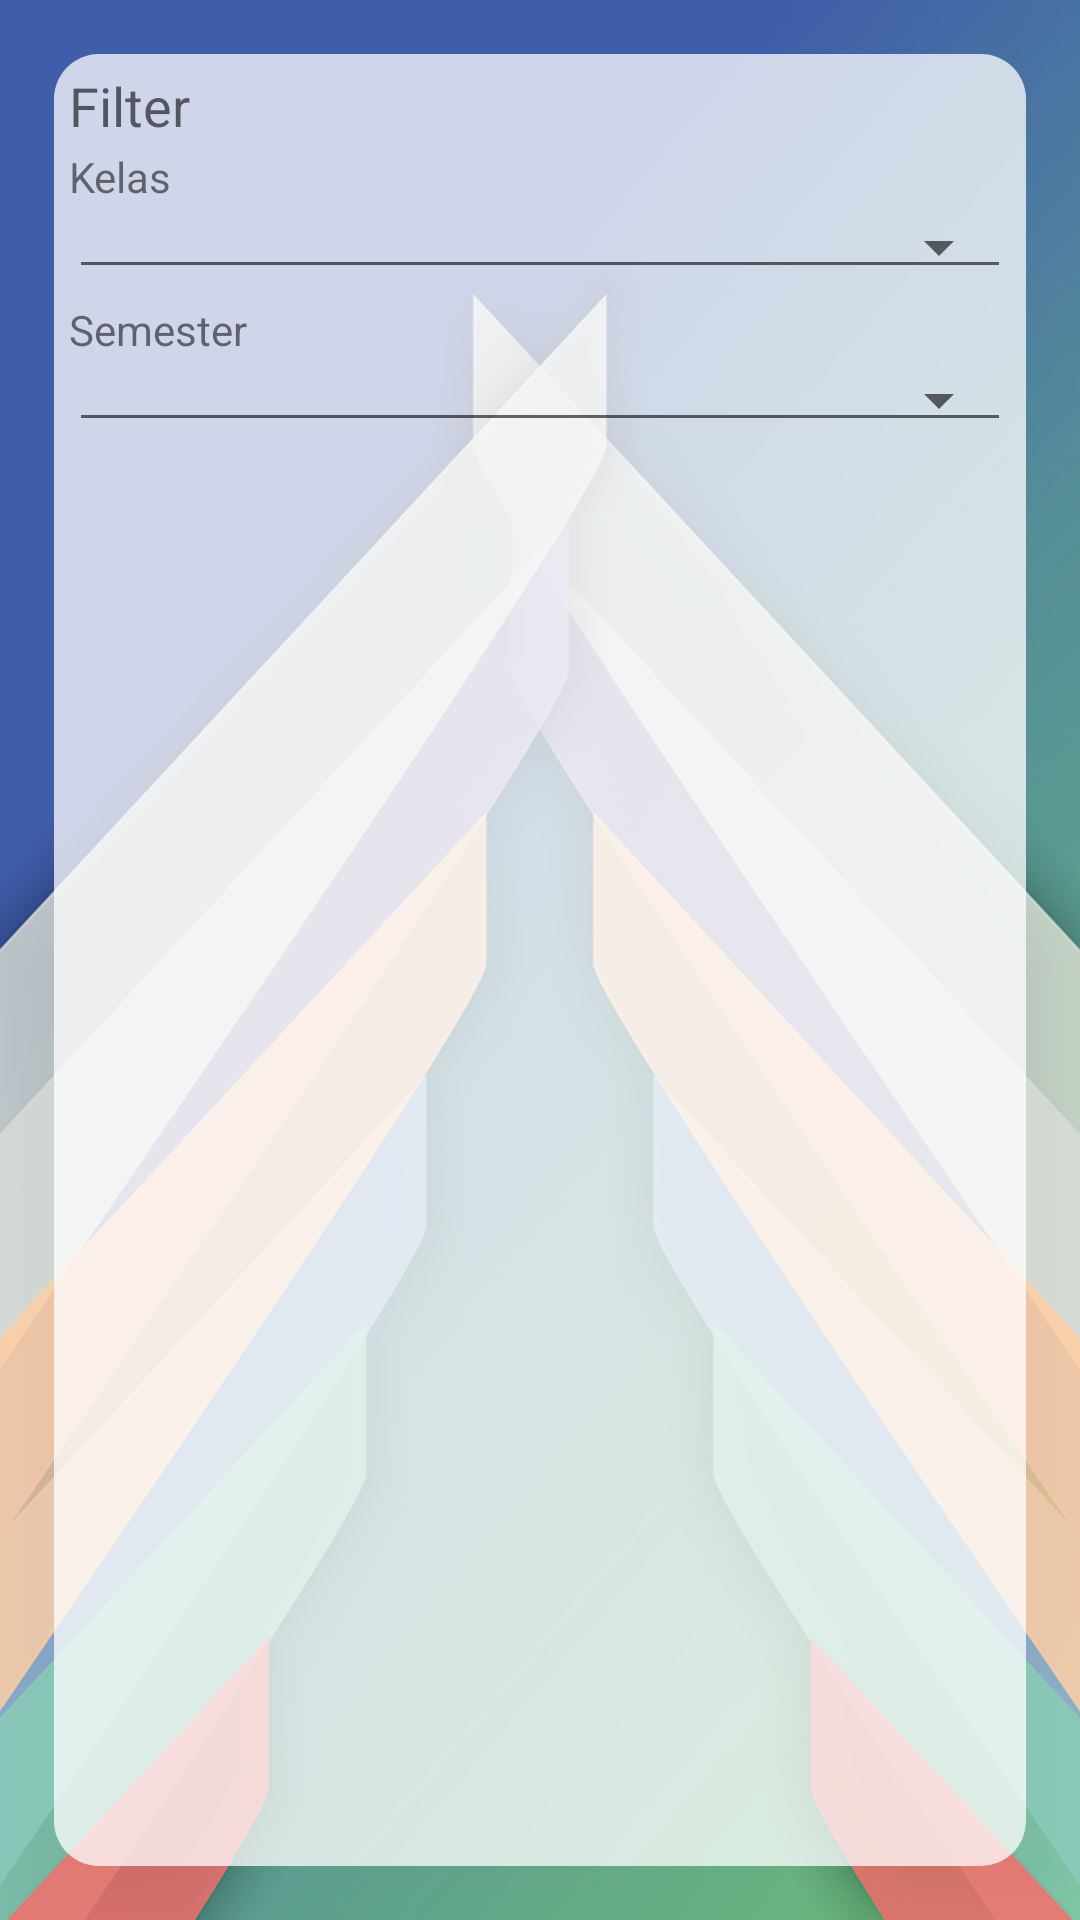

Here is an Android app screen rendered from its layout file. Give the layout XML and the strings, colors and styles it references.
<!-- AndroidManifest.xml: application theme AppTheme -->
<!-- res/layout/lst_tiket_perpindahan.xml -->
<?xml version="1.0" encoding="utf-8"?>
<RelativeLayout xmlns:android="http://schemas.android.com/apk/res/android"
    xmlns:tools="http://schemas.android.com/tools"
    android:layout_width="match_parent"
    android:layout_height="match_parent"
    android:background="@drawable/bg_main"
    android:padding="8dp"
    tools:context=".lstTiketPerpindahanFrg">

    <RelativeLayout
        android:layout_width="match_parent"
        android:layout_height="match_parent"
        android:background="@drawable/bg_trans_rounded"
        android:layout_margin="10dp"
        android:padding="5dp">

        <TableLayout
            android:id="@+id/filter"
            android:layout_width="match_parent"
            android:layout_height="wrap_content"
            android:layout_weight="16"
            android:shrinkColumns="*"
            android:stretchColumns="*">

            
            <TableRow
                android:layout_width="match_parent"
                android:layout_height="wrap_content">

                <TextView
                    android:id="@+id/filter_text"
                    android:textAppearance="?android:textAppearanceMedium"
                    android:layout_width="wrap_content"
                    android:layout_height="wrap_content"
                    android:text="Filter"/>

            </TableRow>

            

            <TableRow
                android:layout_width="match_parent"
                android:layout_height="wrap_content">

                <LinearLayout
                    android:layout_width="match_parent"
                    android:layout_height="wrap_content"
                    android:paddingBottom="2dp"
                    android:paddingTop="2dp"
                    android:orientation="vertical">

                    <TextView
                        android:layout_width="match_parent"
                        android:layout_height="wrap_content"
                        android:text="Kelas"
                        android:textAppearance="?android:textAppearanceSmall"
                        />

                    <android.support.v7.widget.AppCompatSpinner
                        android:id="@+id/frm_kelas_spinner"
                        android:layout_width="match_parent"
                        android:layout_height="wrap_content"
                        android:spinnerMode="dialog"
                        style="@style/Widget.AppCompat.Spinner.Underlined"
                        />
                </LinearLayout>
            </TableRow>

            
            <TableRow
                android:layout_width="match_parent"
                android:layout_height="wrap_content">

                <LinearLayout
                    android:layout_width="match_parent"
                    android:layout_height="wrap_content"
                    android:orientation="vertical"
                    android:paddingTop="2dp"
                    android:paddingBottom="2dp">

                    <TextView
                        android:layout_width="match_parent"
                        android:layout_height="wrap_content"
                        android:text="Semester"
                        android:textAppearance="?android:textAppearanceSmall" />

                    <android.support.v7.widget.AppCompatSpinner
                        android:id="@+id/frm_semester_spinner"
                        android:layout_width="match_parent"
                        android:layout_height="wrap_content"
                        android:spinnerMode="dialog"
                        style="@style/Widget.AppCompat.Spinner.Underlined"/>
                </LinearLayout>
            </TableRow>
        </TableLayout>

        
        <android.support.v7.widget.RecyclerView
            android:id="@+id/recycler_view"
            android:layout_width="match_parent"
            android:layout_height="wrap_content"
            android:layout_below="@id/filter"/>
    </RelativeLayout>

</RelativeLayout>
<!-- resources referenced by this layout -->
<resources>
  <!-- drawable bg_main: png bitmap (drawable-hdpi, 114705 bytes) -->
  <!-- drawable bg_trans_rounded (drawable) -->
  <?xml version="1.0" encoding="utf-8"?>
  <shape xmlns:android="http://schemas.android.com/apk/res/android"
      android:shape="rectangle">
      <solid android:color="#BFFFFFFF"/>
      <corners android:radius="15dp"/>
  </shape>
  <style name="AppTheme" parent="Theme.AppCompat.Light.DarkActionBar">
          
          <item name="colorPrimary">@color/colorPrimary</item>
          <item name="colorPrimaryDark">@color/colorPrimary</item>
          <item name="colorAccent">@color/colorAccent</item>
      </style>
  <color name="colorPrimary">#008577</color>
  <color name="colorAccent">#2ab361</color>
</resources>
